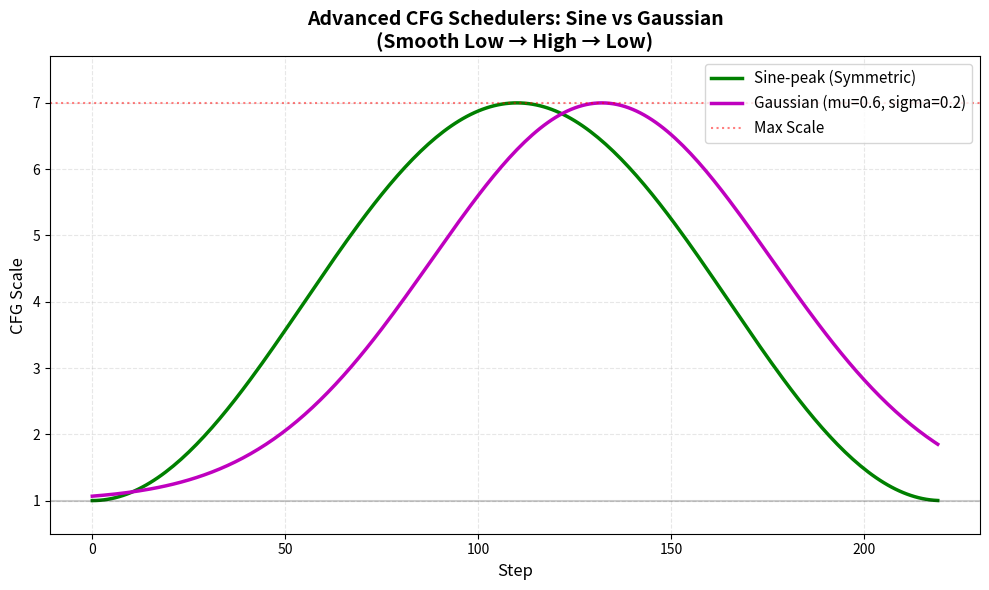

The matplotlib source for this figure: (Note: this script raises an exception after producing the figure.)
import matplotlib
matplotlib.use('Agg')  # 适合服务器环境
import matplotlib.pyplot as plt
import numpy as np

def compute_cfg_sine_peak(step, max_seq_len, guidance_scale):
    """
    Sine-peak 方案：基于 sin^2 的对称钟形曲线
    特点：在起点和终点完全平滑归 1，逻辑最简洁。
    """
    progress = step / max_seq_len
    # sin^2(progress * pi) 在 0 和 1 时为 0，在 0.5 时为 1
    scale_step = np.sin(progress * np.pi) ** 2
    cfg_iter = 1 + (guidance_scale - 1) * scale_step
    return cfg_iter

def compute_cfg_gaussian(step, max_seq_len, guidance_scale, mu=0.5, sigma=0.2):
    """
    Gaussian 方案：基于高斯分布（正态分布）的曲线
    特点：可以通过 mu 调整峰值位置，通过 sigma 调整高峰持续的时间跨度。
    """
    progress = step / max_seq_len
    # 高斯公式：exp(-(x - mu)^2 / (2 * sigma^2))
    scale_step = np.exp(-(progress - mu)**2 / (2 * sigma**2))
    
    # 归一化处理：让最大值正好等于 guidance_scale
    # 注意：高斯曲线在起点和终点可能不完全为 1（取决于 sigma），通常在推理中是可接受的
    cfg_iter = 1 + (guidance_scale - 1) * scale_step
    return cfg_iter

# --- 适配可视化代码 ---

max_seq_len = 220
guidance_scale = 7.0
steps = np.arange(max_seq_len)

# 计算数值
cfg_sine = [compute_cfg_sine_peak(s, max_seq_len, guidance_scale) for s in steps]
# 这里 mu=0.6 是为了对齐你之前代码中 peak_position=0.6 的偏好
cfg_gaussian = [compute_cfg_gaussian(s, max_seq_len, guidance_scale, mu=0.6, sigma=0.2) for s in steps]

# 绘制对比图
plt.figure(figsize=(10, 6))

plt.plot(steps, cfg_sine, 'g-', linewidth=2.5, label='Sine-peak (Symmetric)')
plt.plot(steps, cfg_gaussian, 'm-', linewidth=2.5, label='Gaussian (mu=0.6, sigma=0.2)')

# 装饰图形
plt.xlabel('Step', fontsize=12)
plt.ylabel('CFG Scale', fontsize=12)
plt.title('Advanced CFG Schedulers: Sine vs Gaussian\n(Smooth Low → High → Low)', fontsize=14, fontweight='bold')
plt.grid(True, alpha=0.3, linestyle='--')
plt.axhline(y=guidance_scale, color='r', linestyle=':', alpha=0.5, label='Max Scale')
plt.axhline(y=1.0, color='k', linestyle='-', alpha=0.2)
plt.legend(fontsize=11)
plt.ylim(0.5, guidance_scale * 1.1)

plt.tight_layout()

# 这里的路径建议根据你的实际环境微调
output_path = '/mnt/petrelfs/jianglihan/my_code/quadtok/cfg_advanced_comparison.png'
plt.savefig(output_path, dpi=150, bbox_inches='tight')
print(f"高级 Scheduler 图像已保存到: {output_path}")
plt.close()
